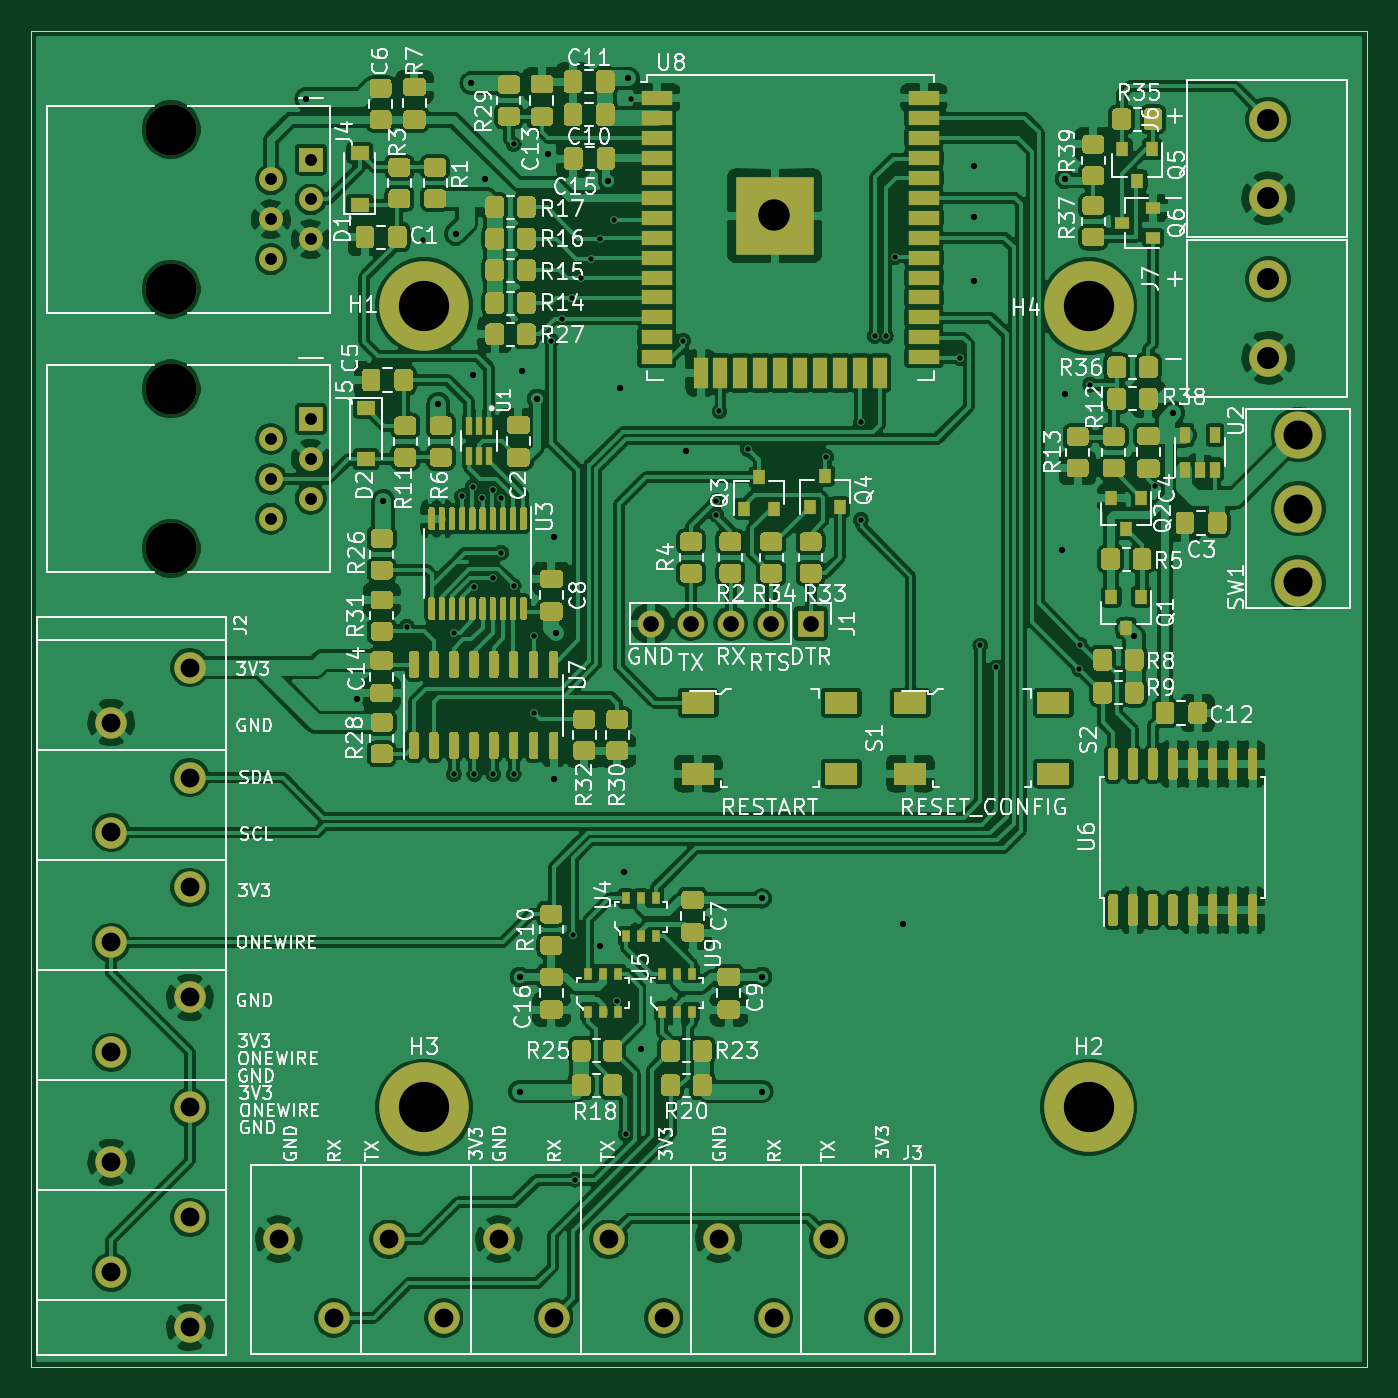
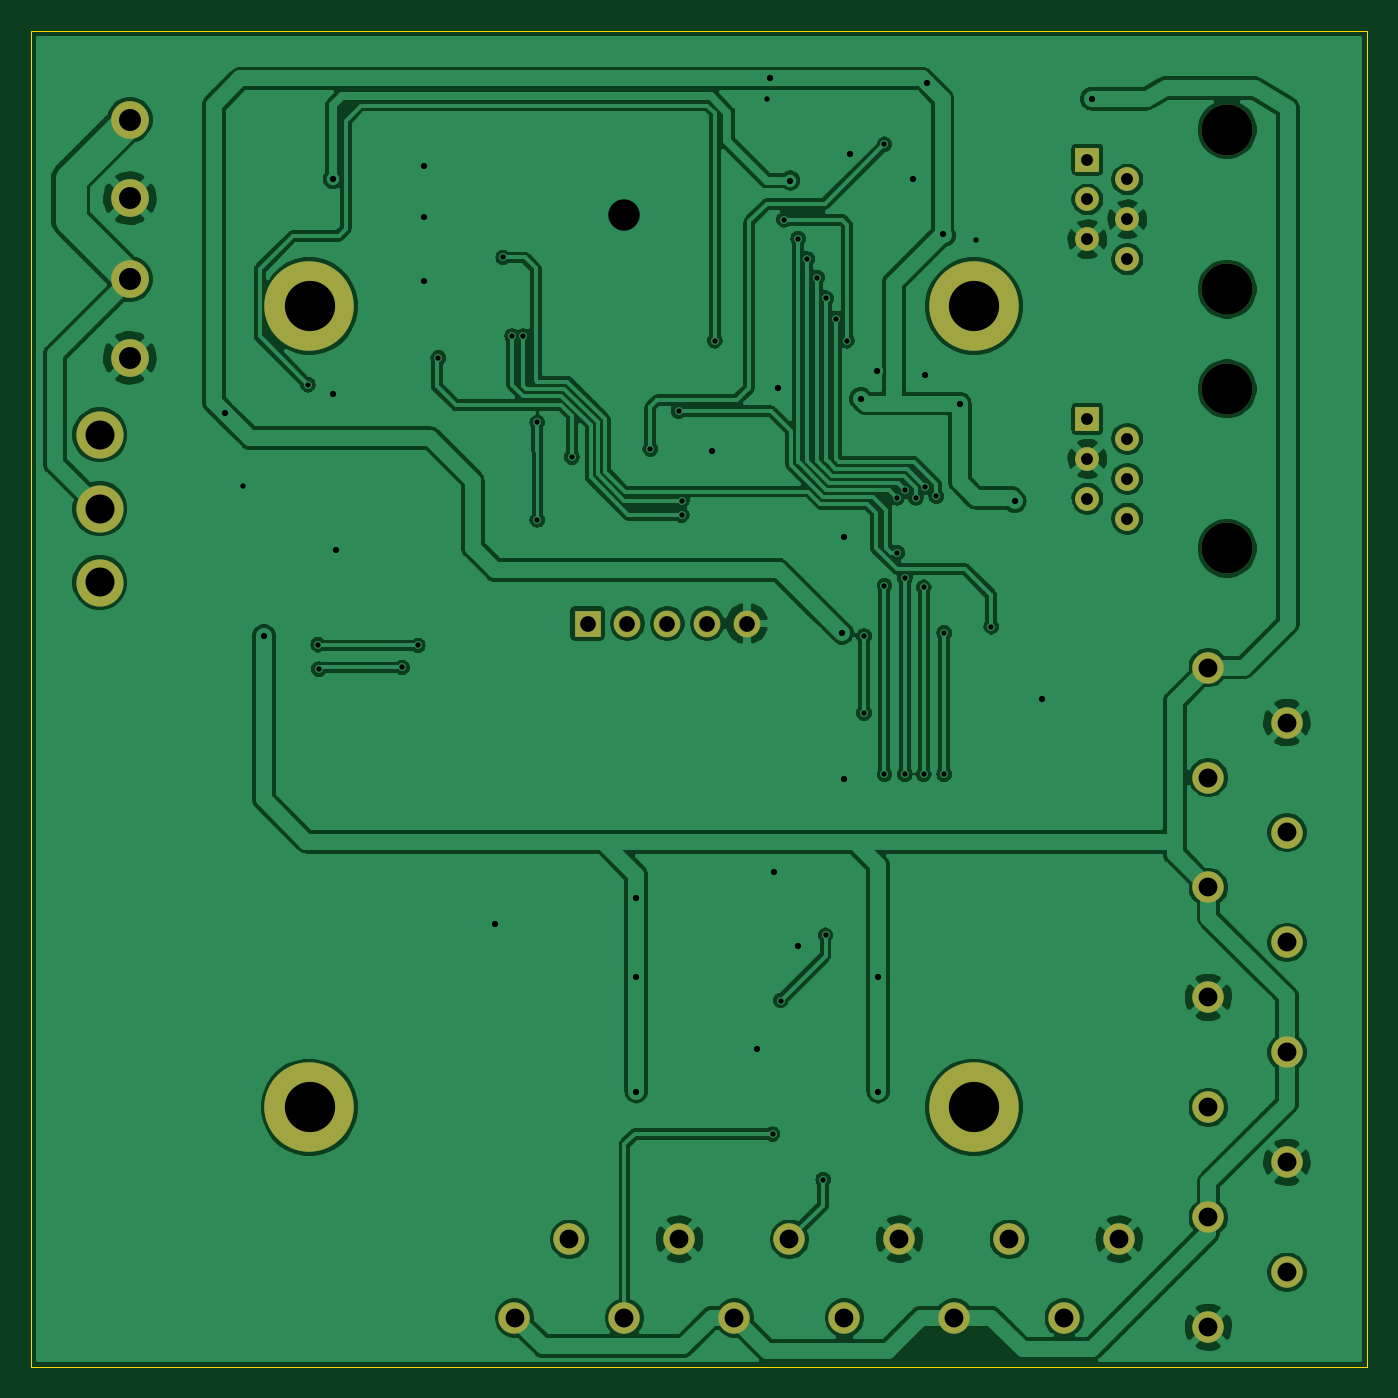
Circuit board: 11 layer files. Board 85.0 x 85.0 mm.
- bottom_copper: espPCB-B_Cu.gbl (226660 bytes)
- bottom_mask: espPCB-B_Mask.gbs (2317 bytes)
- paste: espPCB-B_Paste.gbp (511 bytes)
- bottom_silk: espPCB-B_SilkS.gbo (512 bytes)
- outline: espPCB-Edge_Cuts.gm1 (762 bytes)
- top_copper: espPCB-F_Cu.gtl (562837 bytes)
- top_mask: espPCB-F_Mask.gts (61194 bytes)
- paste: espPCB-F_Paste.gtp (59388 bytes)
- top_silk: espPCB-F_SilkS.gto (112757 bytes)
- drill: espPCB-NPTH.drl (111 bytes)
- drill: espPCB-PTH.drl (2241 bytes)

=== bottom_copper: espPCB-B_Cu.gbl (226660 bytes, source omitted) ===
=== bottom_mask: espPCB-B_Mask.gbs ===
G04 #@! TF.GenerationSoftware,KiCad,Pcbnew,(5.1.7)-1*
G04 #@! TF.CreationDate,2021-05-21T19:56:49+02:00*
G04 #@! TF.ProjectId,hlavniDPS,686c6176-6e69-4445-9053-2e6b69636164,rev?*
G04 #@! TF.SameCoordinates,Original*
G04 #@! TF.FileFunction,Soldermask,Bot*
G04 #@! TF.FilePolarity,Negative*
%FSLAX46Y46*%
G04 Gerber Fmt 4.6, Leading zero omitted, Abs format (unit mm)*
G04 Created by KiCad (PCBNEW (5.1.7)-1) date 2021-05-21 19:56:49*
%MOMM*%
%LPD*%
G01*
G04 APERTURE LIST*
%ADD10C,2.000000*%
%ADD11C,3.250000*%
%ADD12C,1.520000*%
%ADD13R,1.520000X1.520000*%
%ADD14C,2.400000*%
%ADD15C,5.700000*%
%ADD16R,1.700000X1.700000*%
%ADD17O,1.700000X1.700000*%
%ADD18C,3.000000*%
G04 APERTURE END LIST*
D10*
X160750000Y-121900000D03*
X164250000Y-126900000D03*
X153750000Y-121900000D03*
X157250000Y-126900000D03*
X146750000Y-121900000D03*
X150250000Y-126900000D03*
X139750000Y-121900000D03*
X143250000Y-126900000D03*
X132750000Y-121900000D03*
X136250000Y-126900000D03*
X125750000Y-121900000D03*
X129250000Y-126900000D03*
D11*
X118890000Y-77925000D03*
D12*
X125240000Y-76025000D03*
X127780000Y-74755000D03*
X125240000Y-73485000D03*
X127780000Y-72215000D03*
X125240000Y-70945000D03*
D11*
X118890000Y-67765000D03*
D13*
X127780000Y-69675000D03*
D14*
X188740000Y-60785000D03*
X188740000Y-65785000D03*
X188740000Y-50625000D03*
X188740000Y-55625000D03*
D15*
X177300000Y-62500000D03*
X135000000Y-113500000D03*
X177300000Y-113500000D03*
X135000000Y-62500000D03*
D11*
X118890000Y-61415000D03*
D12*
X125240000Y-59515000D03*
X127780000Y-58245000D03*
X125240000Y-56975000D03*
X127780000Y-55705000D03*
X125240000Y-54435000D03*
D11*
X118890000Y-51255000D03*
D13*
X127780000Y-53165000D03*
D16*
X159600000Y-82700000D03*
D17*
X157060000Y-82700000D03*
X154520000Y-82700000D03*
X151980000Y-82700000D03*
X149440000Y-82700000D03*
D18*
X190645000Y-80090000D03*
X190645000Y-75390000D03*
X190645000Y-70690000D03*
D10*
X115080000Y-89005000D03*
X120080000Y-85505000D03*
X115080000Y-96005000D03*
X120080000Y-92505000D03*
X115080000Y-103005000D03*
X120080000Y-99505000D03*
X115080000Y-110005000D03*
X120080000Y-106505000D03*
X115080000Y-117005000D03*
X120080000Y-113505000D03*
X115080000Y-124005000D03*
X120080000Y-120505000D03*
X120080000Y-127505000D03*
M02*

=== paste: espPCB-B_Paste.gbp ===
G04 #@! TF.GenerationSoftware,KiCad,Pcbnew,(5.1.7)-1*
G04 #@! TF.CreationDate,2021-05-21T19:56:49+02:00*
G04 #@! TF.ProjectId,hlavniDPS,686c6176-6e69-4445-9053-2e6b69636164,rev?*
G04 #@! TF.SameCoordinates,Original*
G04 #@! TF.FileFunction,Paste,Bot*
G04 #@! TF.FilePolarity,Positive*
%FSLAX46Y46*%
G04 Gerber Fmt 4.6, Leading zero omitted, Abs format (unit mm)*
G04 Created by KiCad (PCBNEW (5.1.7)-1) date 2021-05-21 19:56:49*
%MOMM*%
%LPD*%
G01*
G04 APERTURE LIST*
G04 APERTURE END LIST*
M02*

=== bottom_silk: espPCB-B_SilkS.gbo ===
G04 #@! TF.GenerationSoftware,KiCad,Pcbnew,(5.1.7)-1*
G04 #@! TF.CreationDate,2021-05-21T19:56:49+02:00*
G04 #@! TF.ProjectId,hlavniDPS,686c6176-6e69-4445-9053-2e6b69636164,rev?*
G04 #@! TF.SameCoordinates,Original*
G04 #@! TF.FileFunction,Legend,Bot*
G04 #@! TF.FilePolarity,Positive*
%FSLAX46Y46*%
G04 Gerber Fmt 4.6, Leading zero omitted, Abs format (unit mm)*
G04 Created by KiCad (PCBNEW (5.1.7)-1) date 2021-05-21 19:56:49*
%MOMM*%
%LPD*%
G01*
G04 APERTURE LIST*
G04 APERTURE END LIST*
M02*

=== outline: espPCB-Edge_Cuts.gm1 ===
G04 #@! TF.GenerationSoftware,KiCad,Pcbnew,(5.1.7)-1*
G04 #@! TF.CreationDate,2021-05-21T19:56:49+02:00*
G04 #@! TF.ProjectId,hlavniDPS,686c6176-6e69-4445-9053-2e6b69636164,rev?*
G04 #@! TF.SameCoordinates,Original*
G04 #@! TF.FileFunction,Profile,NP*
%FSLAX46Y46*%
G04 Gerber Fmt 4.6, Leading zero omitted, Abs format (unit mm)*
G04 Created by KiCad (PCBNEW (5.1.7)-1) date 2021-05-21 19:56:49*
%MOMM*%
%LPD*%
G01*
G04 APERTURE LIST*
G04 #@! TA.AperFunction,Profile*
%ADD10C,0.050000*%
G04 #@! TD*
G04 APERTURE END LIST*
D10*
X195000000Y-130000000D02*
X110000000Y-130000000D01*
X195000000Y-45000000D02*
X195000000Y-130000000D01*
X110000000Y-45000000D02*
X195000000Y-45000000D01*
X110000000Y-130000000D02*
X110000000Y-45000000D01*
M02*

=== top_copper: espPCB-F_Cu.gtl (562837 bytes, source omitted) ===
=== top_mask: espPCB-F_Mask.gts (61194 bytes, source omitted) ===
=== paste: espPCB-F_Paste.gtp (59388 bytes, source omitted) ===
=== top_silk: espPCB-F_SilkS.gto (112757 bytes, source omitted) ===
=== drill: espPCB-NPTH.drl ===
M48
INCH,TZ
T1C0.1280
%
G90
G05
T1
X46807Y-20179
X46807Y-24179
X46807Y-26679
X46807Y-30679
T0
M30

=== drill: espPCB-PTH.drl ===
M48
INCH,TZ
T1C0.0134
T2C0.0157
T3C0.0299
T4C0.0394
T5C0.0472
T6C0.0551
T7C0.0728
T8C0.0787
T9C0.1260
%
G90
G05
T1
X52717Y-32638
X53110Y-22953
X53898Y-32795
X53898Y-36339
X54094Y-29370
X54370Y-29134
X54409Y-31654
X54409Y-36339
X54606Y-29409
X54882Y-29213
X54882Y-31417
X54882Y-36339
X55079Y-29409
X55079Y-30787
X55394Y-20551
X55394Y-31614
X55394Y-36339
X55906Y-32874
X55906Y-34803
X56339Y-25472
X56614Y-24921
X56850Y-24409
X56870Y-40374
X56929Y-46496
X57081Y-23892
X57323Y-23425
X57559Y-22913
X57913Y-22441
X57992Y-42008
X58199Y-45354
X58346Y-19409
X59646Y-25472
X60472Y-29488
X60472Y-29843
X60551Y-27244
X61260Y-28189
X63228Y-28386
X64094Y-27520
X64094Y-29961
X64449Y-25354
X64724Y-25354
X64951Y-23386
X66575Y-25906
X67087Y-33110
X67480Y-33661
X69567Y-33701
X69587Y-33091
X69843Y-26575
X71476Y-29114
T2
X50197Y-19409
X51457Y-34449
X52126Y-29488
X53504Y-27047
X53937Y-22795
X54331Y-19016
X54370Y-26339
X54685Y-21417
X55551Y-41417
X55551Y-44291
X55591Y-26220
X55984Y-26929
X56260Y-20787
X56417Y-30394
X56417Y-36457
X56457Y-32795
X57559Y-40630
X57756Y-21457
X58071Y-26654
X58150Y-38780
X58268Y-18898
X58583Y-43228
X59724Y-28228
X61614Y-39449
X61614Y-41417
X61614Y-44291
X65157Y-40079
X66929Y-21102
X66929Y-22362
X66929Y-23976
X69134Y-30709
X69213Y-21417
X69213Y-26811
X70945Y-32874
X71929Y-27283
T3
X49307Y-21431
X49307Y-22431
X49307Y-23431
X50307Y-20931
X50307Y-21931
X50307Y-22931
X49307Y-27931
X49307Y-28931
X49307Y-29931
X50307Y-27431
X50307Y-28431
X50307Y-29431
T4
X58835Y-32559
X59835Y-32559
X60835Y-32559
X61835Y-32559
X62835Y-32559
T5
X45307Y-35041
X45307Y-37797
X45307Y-40553
X45307Y-43309
X45307Y-46065
X45307Y-48821
X47276Y-33663
X47276Y-36419
X47276Y-39175
X47276Y-41931
X47276Y-44687
X47276Y-47443
X47276Y-50199
X49508Y-47992
X50886Y-49961
X52264Y-47992
X53642Y-49961
X55020Y-47992
X56398Y-49961
X57776Y-47992
X59154Y-49961
X60531Y-47992
X61909Y-49961
X63287Y-47992
X64665Y-49961
T6
X74307Y-19931
X74307Y-21900
X74307Y-23931
X74307Y-25900
T7
X75057Y-27831
X75057Y-29681
X75057Y-31531
T8
X61929Y-22323
T9
X53150Y-24606
X69803Y-24606
X69803Y-44685
X53150Y-44685
T0
M30

